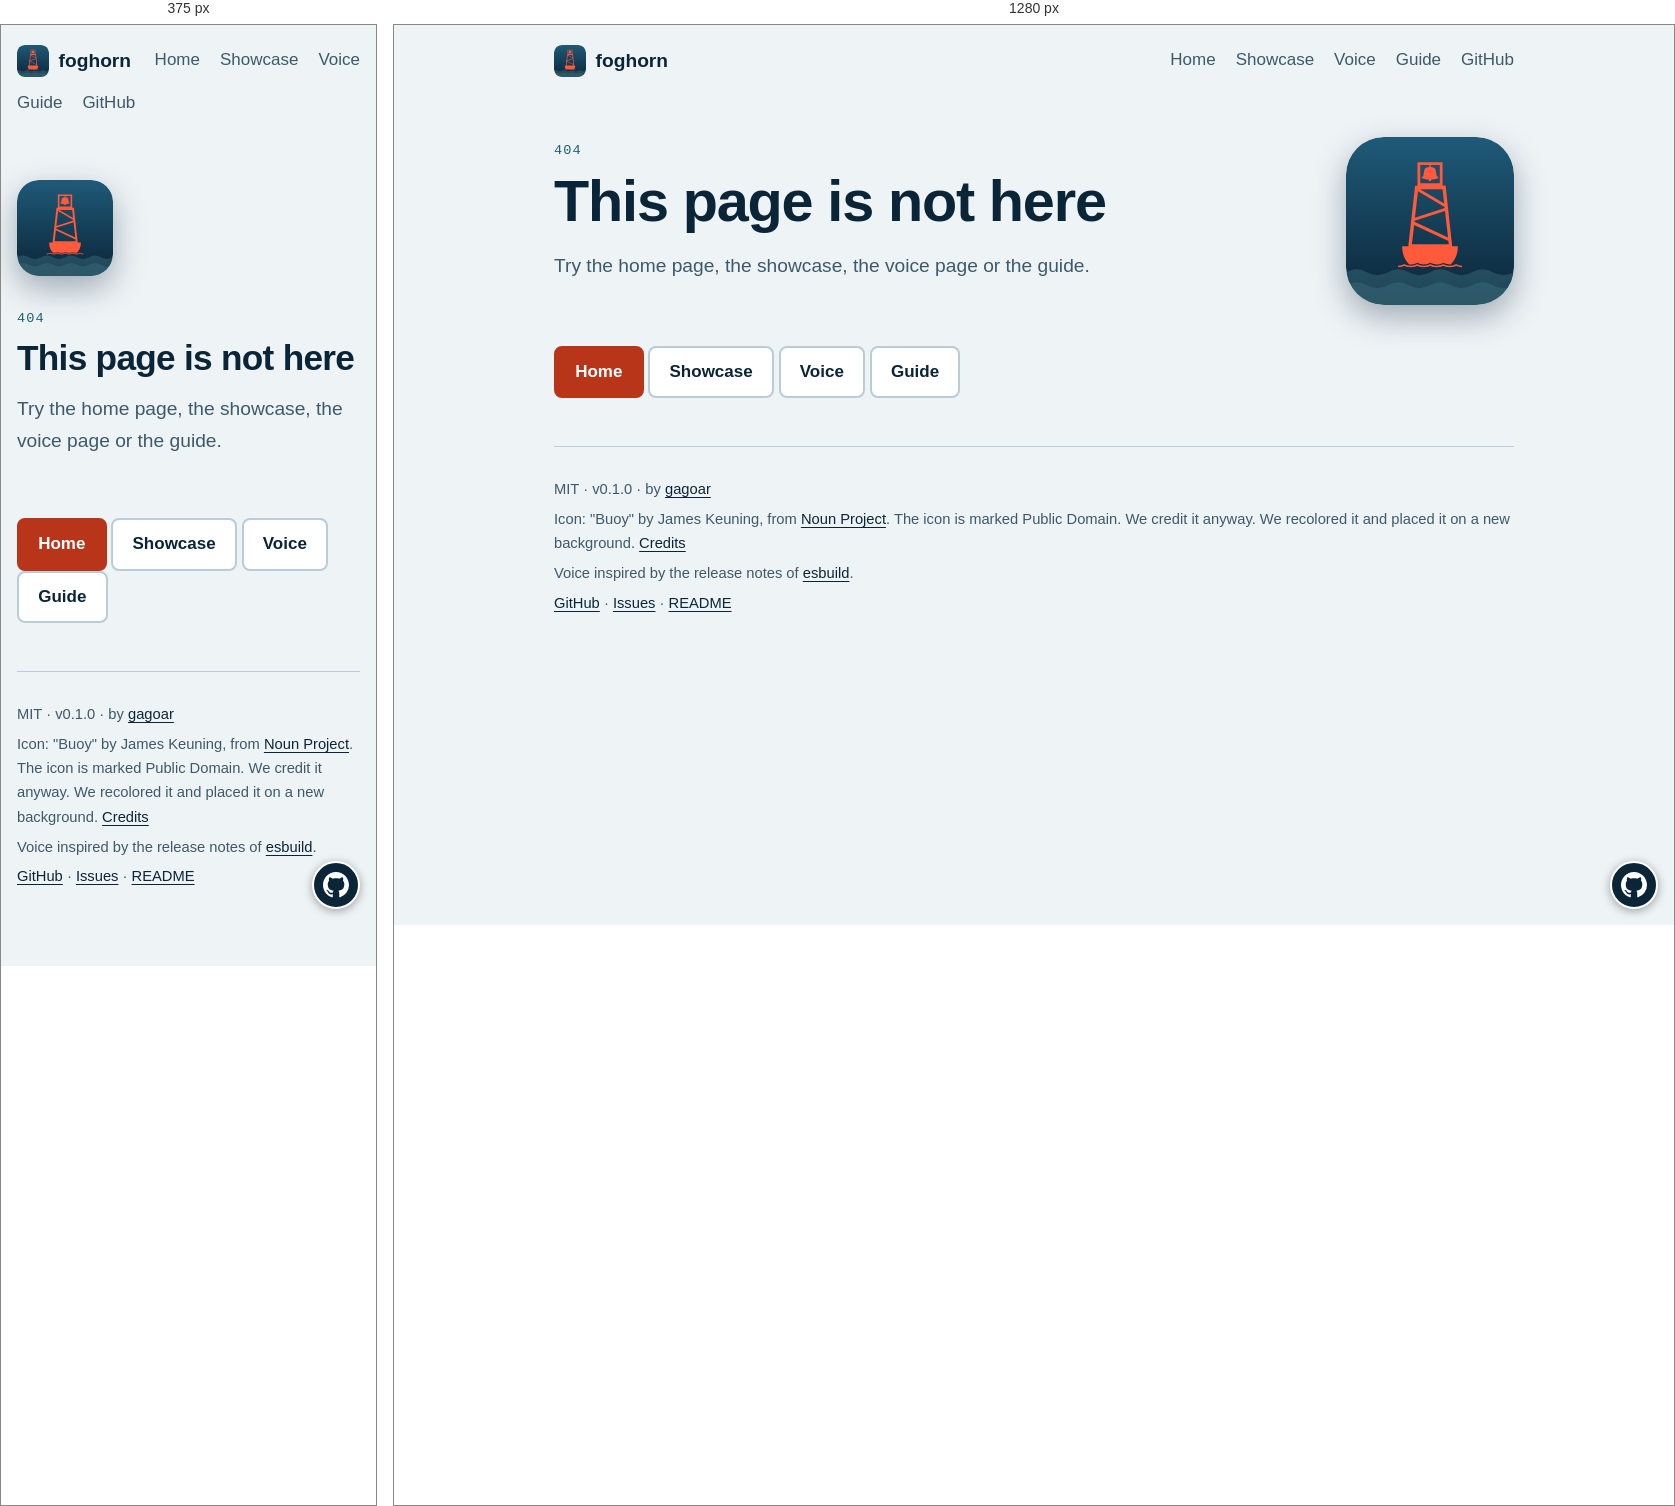
Rendered at 375 px and 1280 px, left to right.

<!-- file: 404.html -->
<!doctype html>
<html lang="en">
<head>
<meta charset="utf-8">
<meta name="viewport" content="width=device-width, initial-scale=1">
<title>foghorn: page not found</title>
<meta name="description" content="This page does not exist. Go to the foghorn home page.">
<meta name="theme-color" content="#0b2538">
<meta name="author" content="gagoar">
<link rel="icon" type="image/svg+xml" href="assets/icon.svg">
<link rel="canonical" href="https://gagoar.github.io/foghorn/404.html">
<meta property="og:type" content="website">
<meta property="og:site_name" content="foghorn">
<meta property="og:title" content="foghorn: page not found">
<meta property="og:description" content="This page does not exist. Go to the foghorn home page.">
<meta property="og:url" content="https://gagoar.github.io/foghorn/404.html">
<meta property="og:image" content="https://gagoar.github.io/foghorn/assets/og.png">
<meta property="og:image:width" content="1200">
<meta property="og:image:height" content="630">
<meta property="og:image:alt" content="foghorn: a red-orange bell buoy on dark blue water. Release notes worth reading.">
<meta name="twitter:card" content="summary_large_image">
<meta name="twitter:title" content="foghorn: page not found">
<meta name="twitter:description" content="This page does not exist. Go to the foghorn home page.">
<meta name="twitter:image" content="https://gagoar.github.io/foghorn/assets/og.png">
<meta name="twitter:image:alt" content="foghorn: a red-orange bell buoy on dark blue water. Release notes worth reading.">
<link rel="stylesheet" href="assets/site.css">
<script type="application/ld+json">
{
  "@context": "https://schema.org",
  "@type": "WebPage",
  "name": "foghorn: page not found",
  "description": "This page does not exist. Go to the foghorn home page.",
  "url": "https://gagoar.github.io/foghorn/404.html"
}
</script>
</head>
<body>
<a class="skip" href="#main">Skip to content</a>
<div class="wrap">
<nav class="top" aria-label="Main"><a class="brand" href="index.html"><img src="assets/icon.svg" alt="" width="32" height="32">foghorn</a><a class="link" href="index.html">Home</a><a class="link" href="showcase.html">Showcase</a><a class="link" href="voice.html">Voice</a><a class="link" href="guide.html">Guide</a><a class="link" href="https://github.com/gagoar/foghorn">GitHub</a></nav>
<header class="hero"><div><p class="eyebrow">404</p><h1>This page is not here</h1><p class="lead">Try the home page, the showcase, the voice page or the guide.</p></div><img class="mark" src="assets/icon.svg" alt="foghorn icon: a red-orange bell buoy on dark blue water" width="168" height="168"></header>
<main id="main">
<p><a class="btn primary" href="index.html">Home</a> <a class="btn secondary" href="showcase.html">Showcase</a> <a class="btn secondary" href="voice.html">Voice</a> <a class="btn secondary" href="guide.html">Guide</a></p>
</main>
<footer class="foot"><p>MIT &middot; v0.1.0 &middot; by <a href="https://github.com/gagoar">gagoar</a></p>
<p>Icon: "Buoy" by James Keuning, from <a href="https://thenounproject.com/icon/buoy-7876/">Noun Project</a>. The icon is marked Public Domain. We credit it anyway. We recolored it and placed it on a new background. <a href="https://github.com/gagoar/foghorn/blob/main/CREDITS.md">Credits</a></p>
<p>Voice inspired by the release notes of <a href="https://github.com/evanw/esbuild/releases">esbuild</a>.</p>
<p><a href="https://github.com/gagoar/foghorn">GitHub</a> &middot; <a href="https://github.com/gagoar/foghorn/issues">Issues</a> &middot; <a href="https://github.com/gagoar/foghorn/blob/main/README.md">README</a></p></footer>
</div>
<a class="gh-fab" href="https://github.com/gagoar/foghorn" aria-label="View foghorn on GitHub"><svg viewBox="0 0 16 16" aria-hidden="true" focusable="false"><path d="M8 0C3.58 0 0 3.58 0 8c0 3.54 2.29 6.53 5.47 7.59.4.07.55-.17.55-.38 0-.19-.01-.82-.01-1.49-2.01.37-2.53-.49-2.69-.94-.09-.23-.48-.94-.82-1.13-.28-.15-.68-.52-.01-.53.63-.01 1.08.58 1.23.82.72 1.21 1.87.87 2.33.66.07-.52.28-.87.51-1.07-1.78-.2-3.64-.89-3.64-3.95 0-.87.31-1.59.82-2.15-.08-.2-.36-1.02.08-2.12 0 0 .67-.21 2.2.82.64-.18 1.32-.27 2-.27.68 0 1.36.09 2 .27 1.53-1.04 2.2-.82 2.2-.82.44 1.1.16 1.92.08 2.12.51.56.82 1.27.82 2.15 0 3.07-1.87 3.75-3.65 3.95.29.25.54.73.54 1.48 0 1.07-.01 1.93-.01 2.2 0 .21.15.46.55.38A8.013 8.013 0 0016 8c0-4.42-3.58-8-8-8z"/></svg></a>
</body>
</html>


/* @media block from assets/site.css */
@media (max-width: 720px) {
    header.hero { grid-template-columns: minmax(0, 1fr); }
  header.hero img.mark { width: 96px; height: 96px; border-radius: 22px; order: -1; }
}